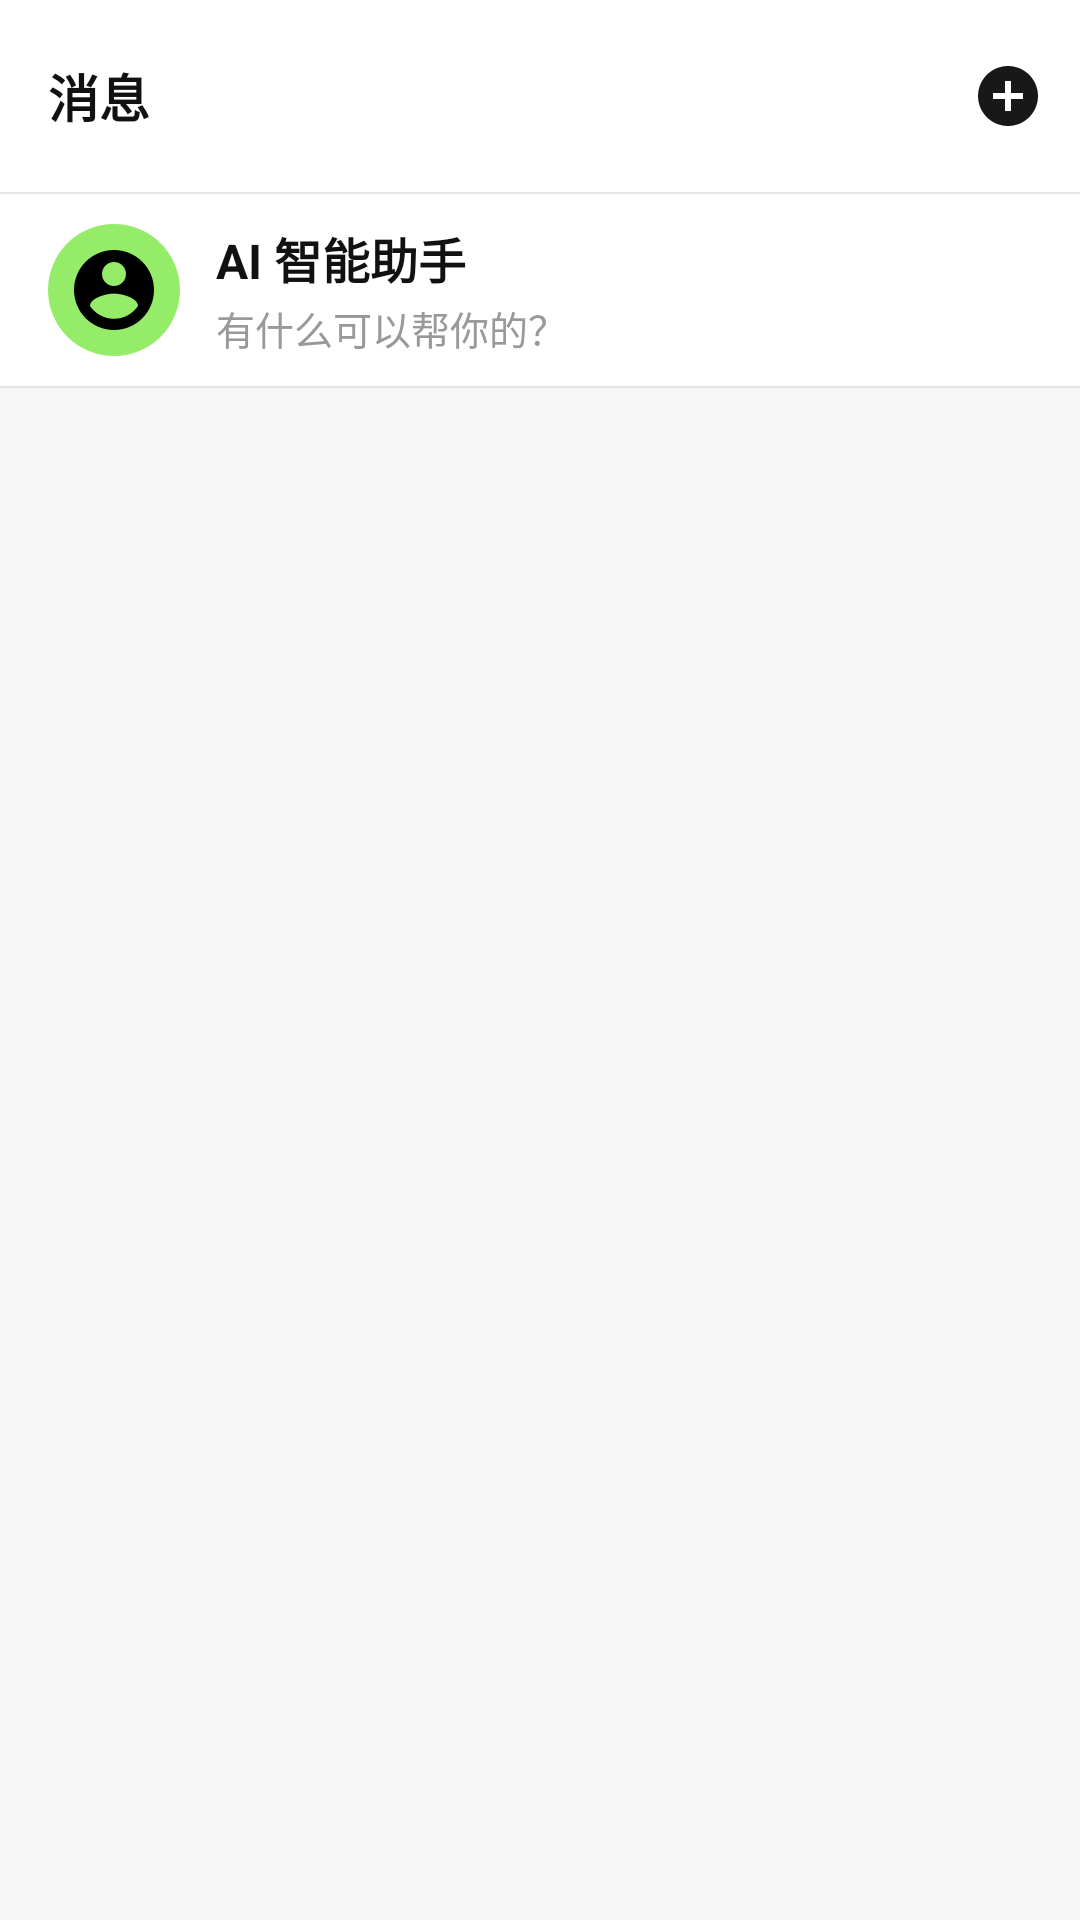

This screen was rendered from an Android layout file. Write that file and the resources it references.
<!-- AndroidManifest.xml: application theme Theme.DaDaNew -->
<!-- res/layout/fragment_chat_list.xml -->
<?xml version="1.0" encoding="utf-8"?>
<androidx.constraintlayout.widget.ConstraintLayout xmlns:android="http://schemas.android.com/apk/res/android"
    xmlns:app="http://schemas.android.com/apk/res-auto"
    xmlns:tools="http://schemas.android.com/tools"
    android:layout_width="match_parent"
    android:layout_height="match_parent"
    android:background="@color/white">

    
    <androidx.appcompat.widget.Toolbar
        android:id="@+id/toolbar"
        android:layout_width="match_parent"
        android:layout_height="?attr/actionBarSize"
        android:elevation="0.5dp"
        app:layout_constraintTop_toTopOf="parent">

        <LinearLayout
            android:layout_width="match_parent"
            android:layout_height="match_parent"
            android:gravity="center_vertical"
            android:orientation="horizontal"
            android:paddingEnd="8dp"
            tools:ignore="RtlSymmetry">

            <TextView
                android:layout_width="0dp"
                android:layout_height="wrap_content"
                android:layout_weight="1"
                android:text="消息"
                android:textColor="@color/wechat_text_dark"
                android:textSize="17sp"
                android:textStyle="bold" />

            <ImageView
                android:id="@+id/iv_add"
                android:layout_width="32dp"
                android:layout_height="32dp"
                android:background="?attr/selectableItemBackgroundBorderless"
                android:contentDescription="添加"
                android:padding="4dp"
                android:src="@drawable/ic_chat_plus" />
        </LinearLayout>
    </androidx.appcompat.widget.Toolbar>

    <View
        android:id="@+id/toolbar_divider"
        android:layout_width="match_parent"
        android:layout_height="0.5dp"
        android:background="@color/wechat_divider"
        app:layout_constraintTop_toBottomOf="@id/toolbar" />

    
    <LinearLayout
        android:id="@+id/ll_ai_assistant"
        android:layout_width="match_parent"
        android:layout_height="64dp"
        android:background="@color/white"
        android:gravity="center_vertical"
        android:orientation="horizontal"
        android:paddingStart="16dp"
        android:paddingEnd="16dp"
        app:layout_constraintTop_toBottomOf="@id/toolbar_divider">

        <ImageView
            android:layout_width="44dp"
            android:layout_height="44dp"
            android:background="@drawable/bg_aichat_bubble_me"
            android:contentDescription="AI 助手"
            android:scaleType="centerCrop"
            android:padding="6dp"
            android:src="@drawable/ic_me" />

        <LinearLayout
            android:layout_width="0dp"
            android:layout_height="wrap_content"
            android:layout_marginStart="12dp"
            android:layout_weight="1"
            android:orientation="vertical">

            <TextView
                android:layout_width="wrap_content"
                android:layout_height="wrap_content"
                android:text="AI 智能助手"
                android:textColor="@color/wechat_text_dark"
                android:textSize="16sp"
                android:textStyle="bold" />

            <TextView
                android:layout_width="wrap_content"
                android:layout_height="wrap_content"
                android:layout_marginTop="2dp"
                android:text="有什么可以帮你的？"
                android:textColor="#999999"
                android:textSize="13sp" />
        </LinearLayout>
    </LinearLayout>

    <View
        android:id="@+id/ai_divider"
        android:layout_width="match_parent"
        android:layout_height="0.5dp"
        android:background="@color/wechat_divider"
        app:layout_constraintTop_toBottomOf="@id/ll_ai_assistant" />

    
    <androidx.recyclerview.widget.RecyclerView
        android:id="@+id/rv_chats"
        android:layout_width="match_parent"
        android:background="@color/wechat_bg"
        android:layout_height="0dp"
        android:overScrollMode="never"
        app:layout_constraintBottom_toBottomOf="parent"
        app:layout_constraintTop_toBottomOf="@id/ai_divider"
        tools:listitem="@layout/item_chat_list" />

</androidx.constraintlayout.widget.ConstraintLayout>
<!-- res/layout/item_chat_list.xml (included above) -->
<?xml version="1.0" encoding="utf-8"?>
<LinearLayout xmlns:android="http://schemas.android.com/apk/res/android"
    xmlns:tools="http://schemas.android.com/tools"
    android:layout_width="match_parent"
    android:layout_height="wrap_content"
    android:background="@color/white"
    android:clickable="true"
    android:focusable="true"
    android:foreground="?attr/selectableItemBackground"
    android:orientation="horizontal"
    android:paddingStart="16dp"
    android:paddingTop="12dp"
    android:paddingEnd="16dp"
    android:paddingBottom="12dp">

    
    <ImageView
        android:id="@+id/iv_avatar"
        android:layout_width="48dp"
        android:layout_height="48dp"
        android:contentDescription="头像"
        android:padding="3dp" />

    <LinearLayout
        android:layout_width="0dp"
        android:layout_height="wrap_content"
        android:layout_marginStart="12dp"
        android:layout_weight="1"
        android:orientation="vertical">

        
        <LinearLayout
            android:layout_width="match_parent"
            android:layout_height="wrap_content"
            android:orientation="horizontal">

            <TextView
                android:id="@+id/tv_nickname"
                android:layout_width="0dp"
                android:layout_height="wrap_content"
                android:layout_weight="1"
                android:ellipsize="end"
                android:maxLines="1"
                android:text="用户昵称"
                android:textColor="@color/wechat_text_dark"
                android:textSize="16sp"
                android:textStyle="bold"
                tools:text="张三" />

            <TextView
                android:id="@+id/tv_time"
                android:layout_width="wrap_content"
                android:layout_height="wrap_content"
                android:layout_marginStart="8dp"
                android:text="12:00"
                android:textColor="@color/text_secondary"
                android:textSize="12sp"
                tools:text="昨天" />
        </LinearLayout>

        
        <TextView
            android:id="@+id/tv_last_message"
            android:layout_width="match_parent"
            android:layout_height="wrap_content"
            android:layout_marginTop="4dp"
            android:ellipsize="end"
            android:maxLines="1"
            android:text="最后一条消息内容"
            android:textColor="@color/text_secondary"
            android:textSize="14sp"
            tools:text="你好，在吗？" />
    </LinearLayout>

    
    <TextView
        android:id="@+id/tv_unread_count"
        android:layout_width="20dp"
        android:layout_height="20dp"
        android:layout_gravity="center_vertical"
        android:layout_marginStart="8dp"
        android:background="@drawable/bg_unread_badge"
        android:gravity="center"
        android:text="1"
        android:textColor="@android:color/white"
        android:textSize="11sp"
        android:visibility="gone"
        tools:text="99"
        tools:visibility="visible" />

</LinearLayout>
<!-- resources referenced by this layout -->
<resources>
  <color name="text_secondary">#FF999999</color>
  <color name="wechat_bg">#FFF6F6F6</color>
  <color name="wechat_divider">#FFE5E5E5</color>
  <color name="wechat_text_dark">#FF111111</color>
  <color name="white">#FFFFFFFF</color>
  <!-- drawable bg_aichat_bubble_me (drawable) -->
  <?xml version="1.0" encoding="utf-8"?>
  <shape xmlns:android="http://schemas.android.com/apk/res/android"
      android:shape="oval">
      <solid android:color="@color/wechat_bubble_me" />
      <corners android:radius="6dp" />
      <padding
          android:left="12dp"
          android:top="9dp"
          android:right="12dp"
          android:bottom="9dp" />
  </shape>
  <!-- drawable bg_unread_badge (drawable) -->
  <?xml version="1.0" encoding="utf-8"?>
  <shape xmlns:android="http://schemas.android.com/apk/res/android"
      android:shape="oval">
      <solid android:color="@color/error" />
  </shape>
  <!-- drawable ic_chat_plus (drawable) -->
  <vector xmlns:android="http://schemas.android.com/apk/res/android"
      android:width="28dp"
      android:height="28dp"
      android:viewportWidth="24"
      android:viewportHeight="24"
      android:tint="#181818">
      <path
          android:fillColor="@android:color/white"
          android:pathData="M12,2C6.48,2 2,6.48 2,12s4.48,10 10,10 10,-4.48 10,-10S17.52,2 12,2zM17,13h-4v4h-2v-4H7v-2h4V7h2v4h4v2z"/>
  </vector>
  <!-- drawable ic_me (drawable) -->
  <vector xmlns:android="http://schemas.android.com/apk/res/android"
      android:width="24dp"
      android:height="24dp"
      android:viewportWidth="24"
      android:viewportHeight="24">
      <path
          android:fillColor="#000000"
          android:pathData="M12,2C6.48,2 2,6.48 2,12s4.48,10 10,10 10,-4.48 10,-10S17.52,2 12,2zM12,5c1.66,0 3,1.34 3,3s-1.34,3 -3,3 -3,-1.34 -3,-3 1.34,-3 3,-3zM12,19.2c-2.5,0 -4.71,-1.28 -6,-3.22 0.03,-1.99 4,-3.08 6,-3.08 1.99,0 5.97,1.09 6,3.08 -1.29,1.94 -3.5,3.22 -6,3.22z"/>
  </vector>
  <style name="Theme.DaDaNew" parent="Theme.Material3.Light.NoActionBar">
          <item name="colorPrimary">@color/primary</item>
          <item name="colorPrimaryDark">@color/primary_dark</item>
          <item name="android:statusBarColor">@color/white</item>
          <item name="android:windowLightStatusBar">true</item>
          <item name="android:windowBackground">@color/background</item>
      </style>
  <color name="wechat_bubble_me">#FF95EC69</color>
  <color name="error">#FFFF4444</color>
  <color name="primary">#FF6B4EFF</color>
  <color name="primary_dark">#FF5A3FE8</color>
  <color name="background">#FFF5F5F5</color>
</resources>
